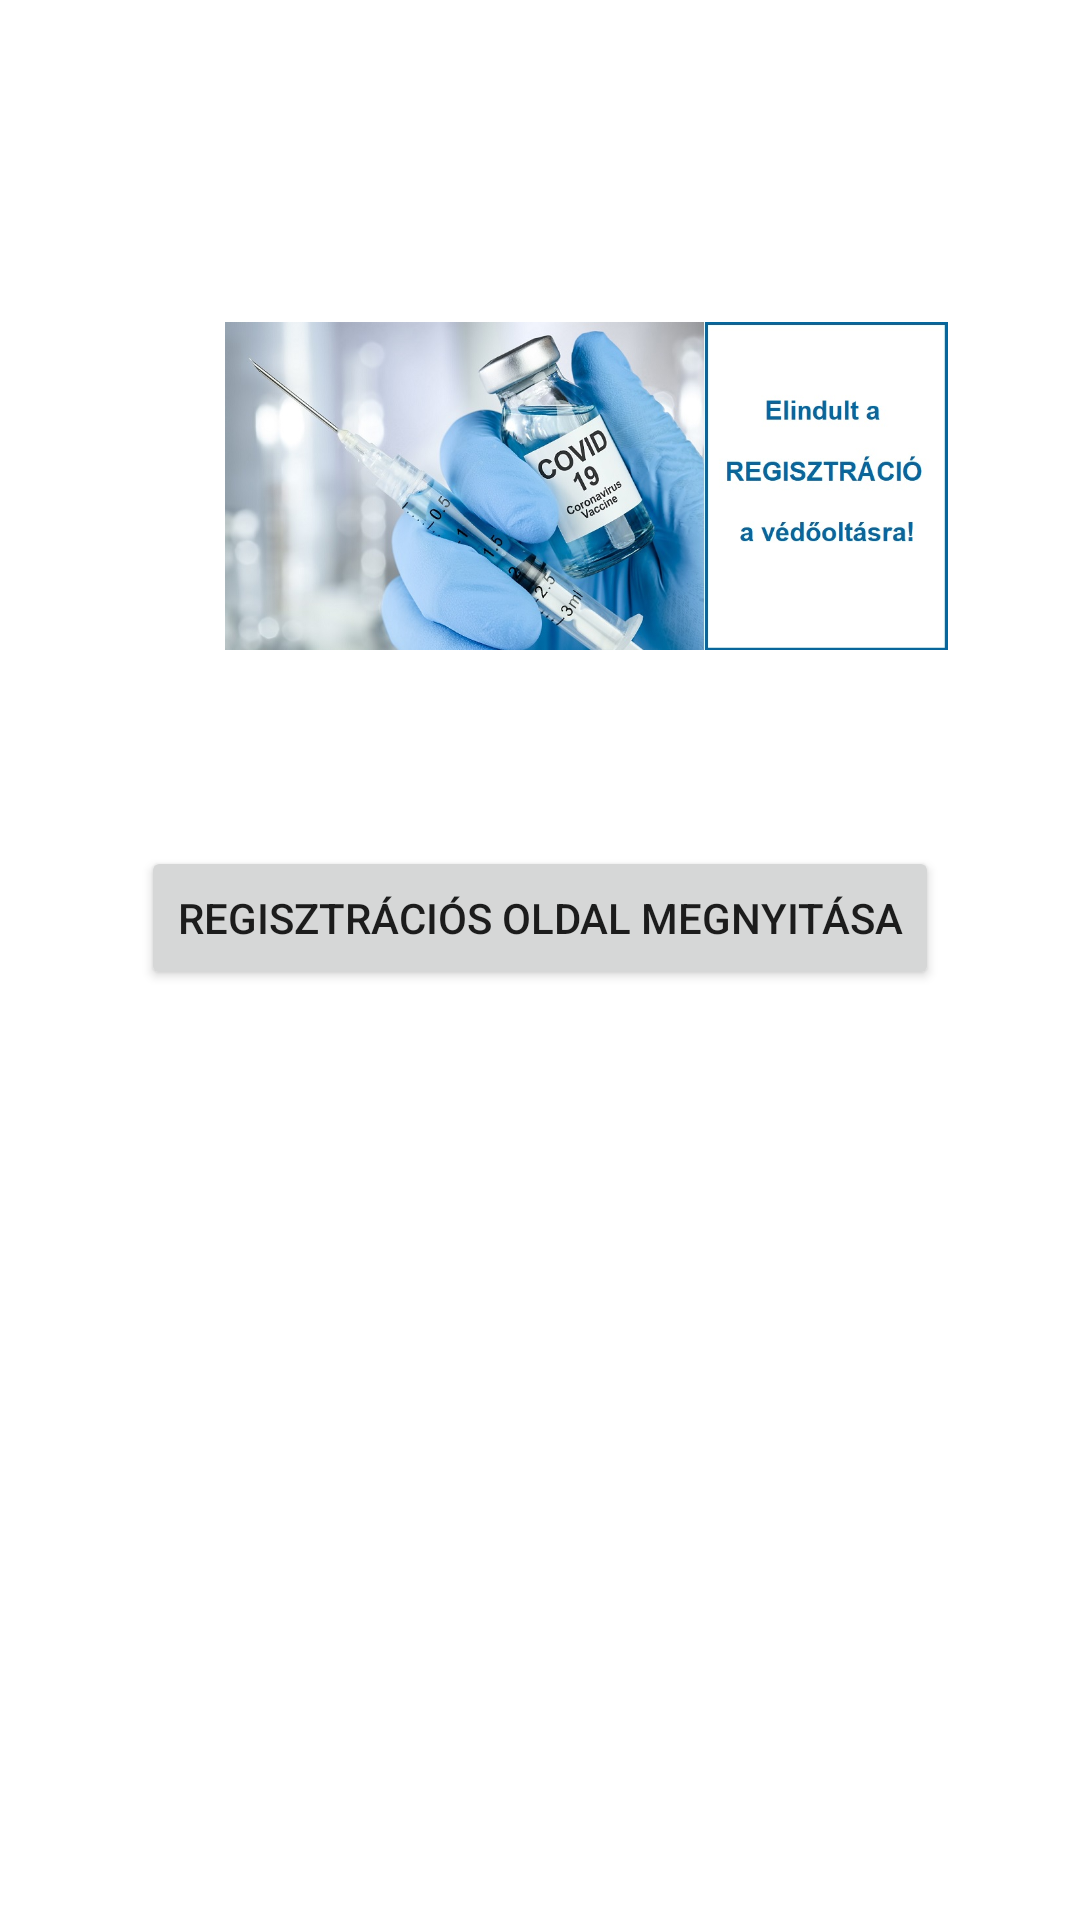

Produce the Android XML layout that renders to this screen, including the resource entries it uses.
<!-- AndroidManifest.xml: application theme Theme.Kozosprojekt3 -->
<!-- res/layout/activity_main.xml -->
<?xml version="1.0" encoding="utf-8"?>
<RelativeLayout xmlns:android="http://schemas.android.com/apk/res/android"
    xmlns:app="http://schemas.android.com/apk/res-auto"
    xmlns:tools="http://schemas.android.com/tools"
    android:layout_width="match_parent"
    android:layout_height="match_parent"
    tools:context=".MainActivity">

    <ImageView
        android:id="@+id/vakcinakep"
        android:layout_width="241dp"
        android:layout_height="288dp"
        android:layout_alignParentStart="true"
        android:layout_alignParentLeft="true"
        android:layout_alignParentTop="true"
        android:layout_centerHorizontal="true"
        android:layout_marginStart="75dp"
        android:layout_marginLeft="75dp"
        android:layout_marginTop="18dp"
        app:layout_constraintEnd_toEndOf="parent"
        app:layout_constraintStart_toStartOf="parent"
        app:srcCompat="@drawable/vakcinakep"
        tools:layout_editor_absoluteY="26dp" />

    <Button
        android:id="@+id/gomb"
        android:layout_width="wrap_content"
        android:layout_height="wrap_content"
        android:layout_alignParentTop="true"
        android:layout_centerHorizontal="true"
        android:layout_marginTop="282dp"
        android:text="Regisztrációs oldal megnyitása" />


</RelativeLayout>
<!-- resources referenced by this layout -->
<resources>
  <!-- drawable vakcinakep: jpg bitmap (drawable, 140899 bytes) -->
  <style name="Theme.Kozosprojekt3" parent="Theme.MaterialComponents.DayNight.DarkActionBar">
          
          <item name="colorPrimary">@color/purple_500</item>
          <item name="colorPrimaryVariant">@color/purple_700</item>
          <item name="colorOnPrimary">@color/white</item>
          
          <item name="colorSecondary">@color/teal_200</item>
          <item name="colorSecondaryVariant">@color/teal_700</item>
          <item name="colorOnSecondary">@color/black</item>
          
          <item name="android:statusBarColor" tools:targetApi="l">?attr/colorPrimaryVariant</item>
          
      </style>
  <!-- not gathered from this repository: default colours our renderer supplied (Android Studio template values) -->
  <color name="purple_500">#FF6200EE</color>
  <color name="purple_700">#FF3700B3</color>
  <color name="teal_200">#FF03DAC5</color>
  <color name="teal_700">#FF018786</color>
  <color name="black">#FF000000</color>
  <color name="white">#FFFFFFFF</color>
</resources>
